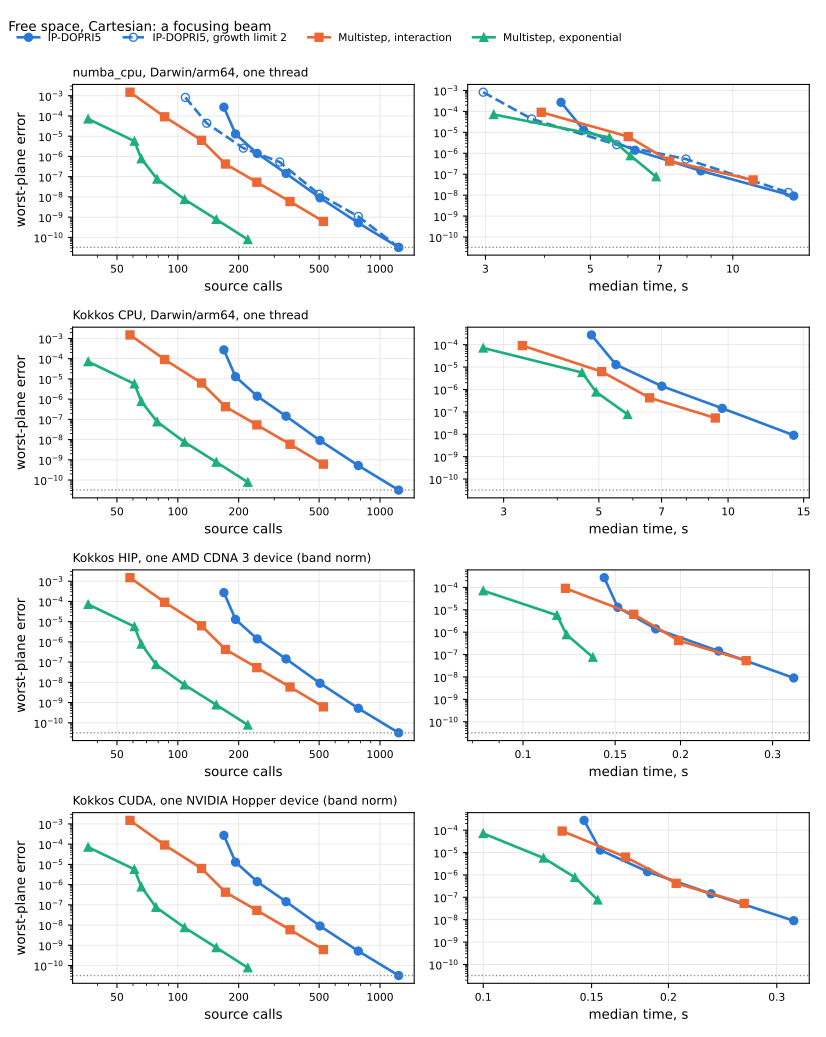

Data behind this chart, as committed beside it:
backend, method, rtol, calls, median_seconds, error
numba_cpu, Darwin/arm64, one thread, rk, 0.001, 169, 4.334, 0.0002723
numba_cpu, Darwin/arm64, one thread, rk, 0.0001, 193, 4.839, 1.2851420142503614e-05
numba_cpu, Darwin/arm64, one thread, rk, 1e-05, 247, 6.215, 1.399832009412281e-06
numba_cpu, Darwin/arm64, one thread, rk, 1e-06, 343, 8.563, 1.4363544694833357e-07
numba_cpu, Darwin/arm64, one thread, rk, 1e-07, 505, 13.45, 9.002740396832345e-09
numba_cpu, Darwin/arm64, one thread, rk, 1e-08, 781, , 5.185489696808381e-10
numba_cpu, Darwin/arm64, one thread, rk, 1e-09, 1237, , 3.1952090055344356e-11
numba_cpu, Darwin/arm64, one thread, rk2, 0.001, 109, 2.967, 0.0008265
numba_cpu, Darwin/arm64, one thread, rk2, 0.0001, 139, 3.756, 4.3588251442114556e-05
numba_cpu, Darwin/arm64, one thread, rk2, 1e-05, 211, 5.683, 2.5715499380403086e-06
numba_cpu, Darwin/arm64, one thread, rk2, 1e-06, 319, 7.961, 5.267683843839199e-07
numba_cpu, Darwin/arm64, one thread, rk2, 1e-07, 499, 13.11, 1.3467636455691738e-08
numba_cpu, Darwin/arm64, one thread, rk2, 1e-08, 781, , 1.0788714160067266e-09
numba_cpu, Darwin/arm64, one thread, rk2, 1e-09, 1237, , 3.1952090055344356e-11
numba_cpu, Darwin/arm64, one thread, interaction, 0.001, 58, , 0.001494
numba_cpu, Darwin/arm64, one thread, interaction, 0.0001, 86, 3.937, 9.088187854220223e-05
numba_cpu, Darwin/arm64, one thread, interaction, 1e-05, 131, 6.011, 6.262786258185328e-06
numba_cpu, Darwin/arm64, one thread, interaction, 1e-06, 172, 7.354, 4.2139007393689795e-07
numba_cpu, Darwin/arm64, one thread, interaction, 1e-07, 246, 11.04, 5.31626266548625e-08
numba_cpu, Darwin/arm64, one thread, interaction, 1e-08, 359, , 5.8635787452336945e-09
numba_cpu, Darwin/arm64, one thread, interaction, 1e-09, 525, , 6.131924957799268e-10
numba_cpu, Darwin/arm64, one thread, exponential, 0.0001, 36, 3.124, 7.115205623334254e-05
numba_cpu, Darwin/arm64, one thread, exponential, 1e-05, 61, 5.486, 5.691801275950121e-06
numba_cpu, Darwin/arm64, one thread, exponential, 1e-06, 66, 6.076, 7.704796478285697e-07
numba_cpu, Darwin/arm64, one thread, exponential, 1e-07, 79, 6.886, 7.602726678364302e-08
numba_cpu, Darwin/arm64, one thread, exponential, 1e-08, 108, , 7.50216452807397e-09
numba_cpu, Darwin/arm64, one thread, exponential, 1e-09, 155, , 7.691530096901805e-10
numba_cpu, Darwin/arm64, one thread, exponential, 1e-10, 222, , 7.77160699314271e-11
Kokkos CPU, Darwin/arm64, one thread, rk, 0.001, 169, 4.804, 0.0002723
Kokkos CPU, Darwin/arm64, one thread, rk, 0.0001, 193, 5.48, 1.2851420142486708e-05
Kokkos CPU, Darwin/arm64, one thread, rk, 1e-05, 247, 7.01, 1.3998320099405904e-06
Kokkos CPU, Darwin/arm64, one thread, rk, 1e-06, 343, 9.692, 1.4363544679926982e-07
Kokkos CPU, Darwin/arm64, one thread, rk, 1e-07, 505, 14.22, 9.002740869948887e-09
Kokkos CPU, Darwin/arm64, one thread, rk, 1e-08, 781, , 5.185496374255853e-10
Kokkos CPU, Darwin/arm64, one thread, rk, 1e-09, 1237, , 3.1813191409472276e-11
Kokkos CPU, Darwin/arm64, one thread, interaction, 0.001, 58, , 0.001494
Kokkos CPU, Darwin/arm64, one thread, interaction, 0.0001, 86, 3.317, 9.088187854105582e-05
Kokkos CPU, Darwin/arm64, one thread, interaction, 1e-05, 131, 5.076, 6.2627862551172635e-06
Kokkos CPU, Darwin/arm64, one thread, interaction, 1e-06, 172, 6.566, 4.213900725673223e-07
Kokkos CPU, Darwin/arm64, one thread, interaction, 1e-07, 246, 9.336, 5.316262718140143e-08
Kokkos CPU, Darwin/arm64, one thread, interaction, 1e-08, 359, , 5.8635797291550854e-09
Kokkos CPU, Darwin/arm64, one thread, interaction, 1e-09, 525, , 6.131955269824084e-10
Kokkos CPU, Darwin/arm64, one thread, exponential, 0.0001, 36, 2.688, 7.115205623435493e-05
Kokkos CPU, Darwin/arm64, one thread, exponential, 1e-05, 61, 4.568, 5.691801278459954e-06
Kokkos CPU, Darwin/arm64, one thread, exponential, 1e-06, 66, 4.928, 7.704796410005724e-07
Kokkos CPU, Darwin/arm64, one thread, exponential, 1e-07, 79, 5.836, 7.602727550947023e-08
Kokkos CPU, Darwin/arm64, one thread, exponential, 1e-08, 108, , 7.502164067986442e-09
Kokkos CPU, Darwin/arm64, one thread, exponential, 1e-09, 155, , 7.691527533482294e-10
Kokkos CPU, Darwin/arm64, one thread, exponential, 1e-10, 222, , 7.771552569969551e-11
Kokkos HIP, one AMD CDNA 3 device (band …, rk, 0.001, 169, 0.143, 0.0002723
Kokkos HIP, one AMD CDNA 3 device (band …, rk, 0.0001, 193, 0.1518, 1.2851454033938934e-05
Kokkos HIP, one AMD CDNA 3 device (band …, rk, 1e-05, 247, 0.1793, 1.39983312553216e-06
Kokkos HIP, one AMD CDNA 3 device (band …, rk, 1e-06, 343, 0.2365, 1.4363564052029573e-07
Kokkos HIP, one AMD CDNA 3 device (band …, rk, 1e-07, 505, 0.3292, 9.002762092046599e-09
Kokkos HIP, one AMD CDNA 3 device (band …, rk, 1e-08, 781, , 5.185493952779442e-10
Kokkos HIP, one AMD CDNA 3 device (band …, rk, 1e-09, 1237, , 3.188113409839474e-11
Kokkos HIP, one AMD CDNA 3 device (band …, interaction, 0.001, 58, , 0.001494
Kokkos HIP, one AMD CDNA 3 device (band …, interaction, 0.0001, 86, 0.1205, 9.088212660978062e-05
Kokkos HIP, one AMD CDNA 3 device (band …, interaction, 1e-05, 131, 0.1628, 6.262804651861553e-06
Kokkos HIP, one AMD CDNA 3 device (band …, interaction, 1e-06, 172, 0.1984, 4.214423005198877e-07
... 31 more rows
